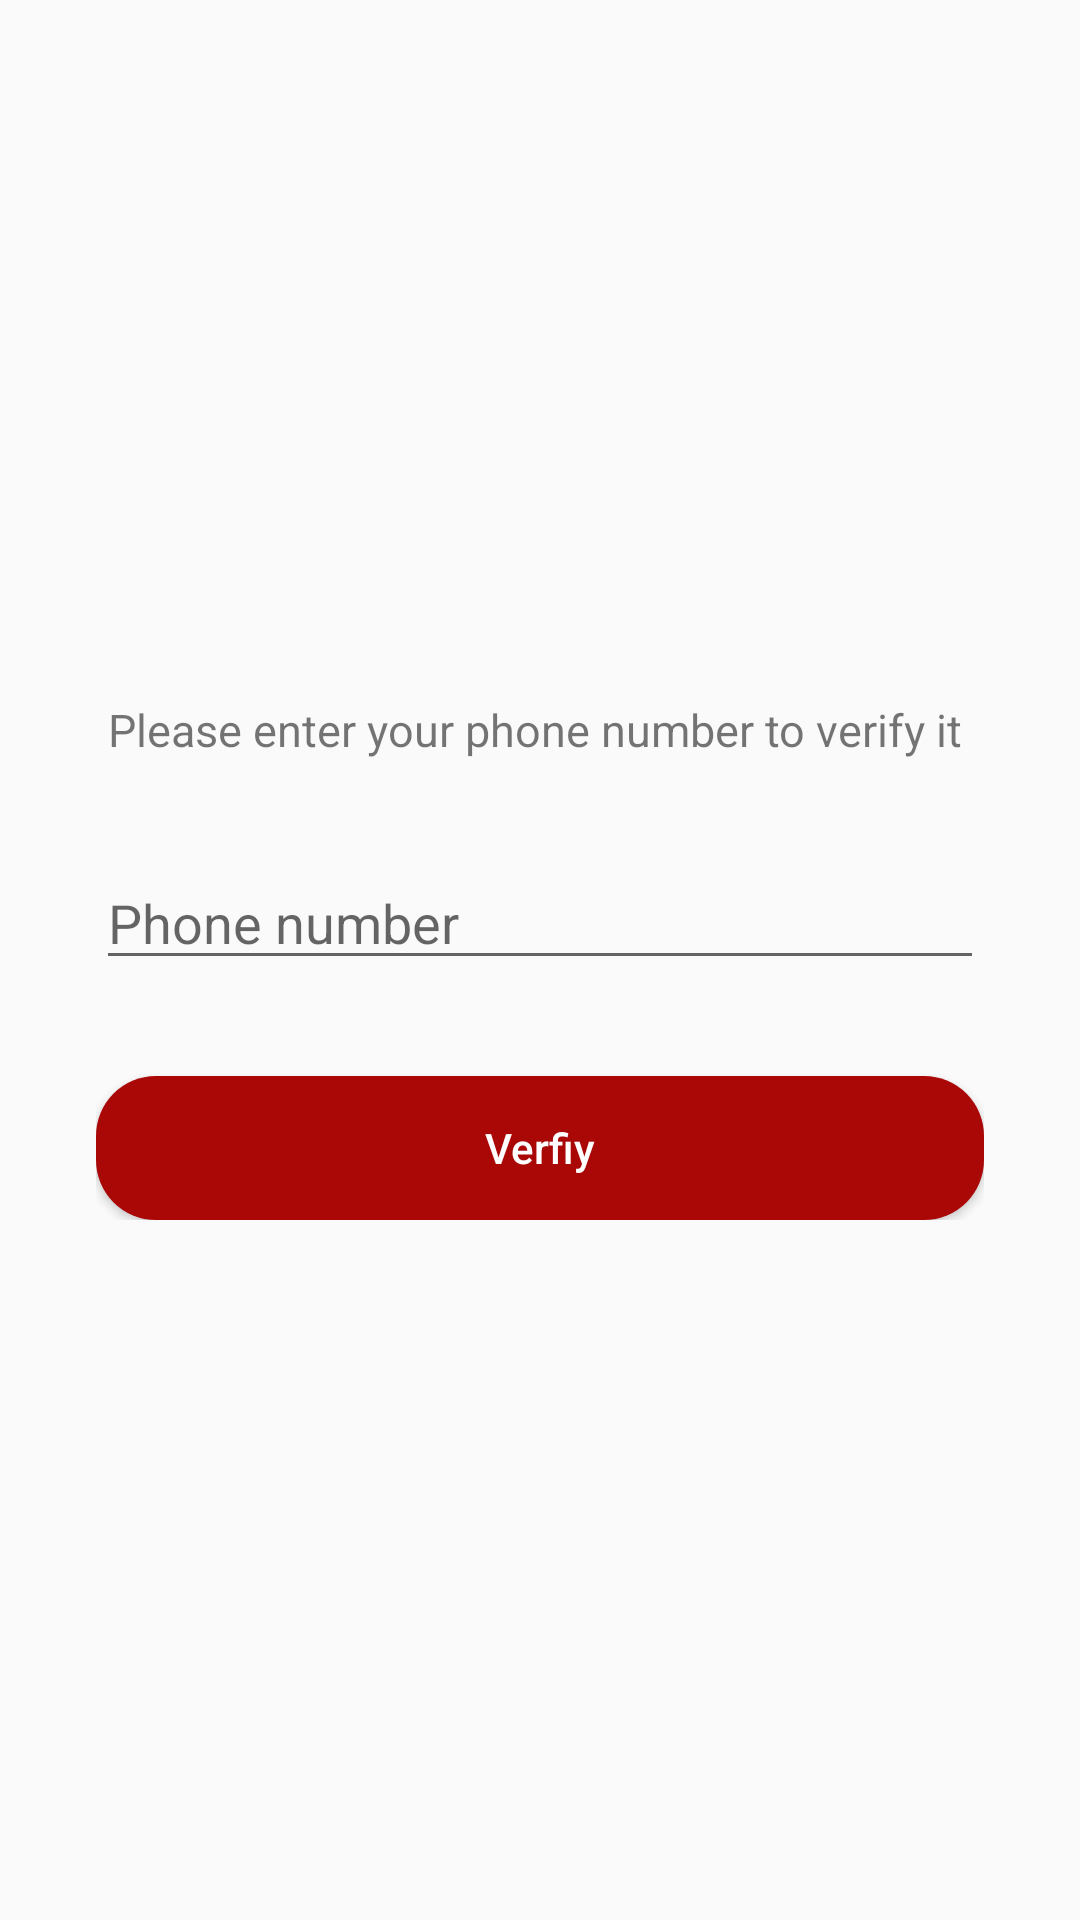

Produce the Android XML layout that renders to this screen, including the resource entries it uses.
<!-- AndroidManifest.xml: application theme AppTheme -->
<!-- res/layout/activity_phone_verification.xml -->
<?xml version="1.0" encoding="utf-8"?>
<RelativeLayout xmlns:android="http://schemas.android.com/apk/res/android"
    xmlns:app="http://schemas.android.com/apk/res-auto"
    xmlns:tools="http://schemas.android.com/tools"
    android:layout_width="match_parent"
    android:layout_height="match_parent"
    tools:context=".signup.phoneVerification.view.PhoneVerificationImpl">
    <LinearLayout
        android:layout_width="match_parent"
        android:layout_height="wrap_content"
        android:orientation="vertical"
        android:layout_centerVertical="true"
        android:layout_centerHorizontal="true"
        android:layout_marginHorizontal="32dp">

        <TextView

            android:layout_width="match_parent"
            android:layout_height="wrap_content"
            android:text="Please enter your phone number to verify it "
            android:clickable="true"
            android:textSize="15sp"
            android:layout_marginBottom="32dp"
            android:textAlignment="center"
            />


        <EditText
            android:id="@+id/phone_number"
            android:layout_width="match_parent"
            android:layout_height="wrap_content"
            android:hint="Phone number"
            android:inputType="number"/>


        <Button

            android:layout_marginTop="32dp"
            android:textColor="#FFF"
            android:background="@drawable/button_rounded"
            android:onClick="OnVerify"
            android:layout_width="match_parent"
            android:layout_height="wrap_content"
            android:text="Verfiy"
            android:textAllCaps="false"/>





    </LinearLayout>



</RelativeLayout>
<!-- resources referenced by this layout -->
<resources>
  <!-- drawable button_rounded (drawable) -->
  <?xml version="1.0" encoding="utf-8"?>
  <shape xmlns:android="http://schemas.android.com/apk/res/android" android:shape="rectangle">
  <solid
      android:color="#AA0707" />
      <corners
          android:radius="20dp"
          />
  
  </shape>
  <style name="AppTheme" parent="Theme.AppCompat.Light.NoActionBar">
          
          <item name="colorPrimary">#AA0707</item>
          <item name="colorPrimaryDark">#AA0707</item>
          <item name="colorAccent">#AA0707</item>
      </style>
</resources>
